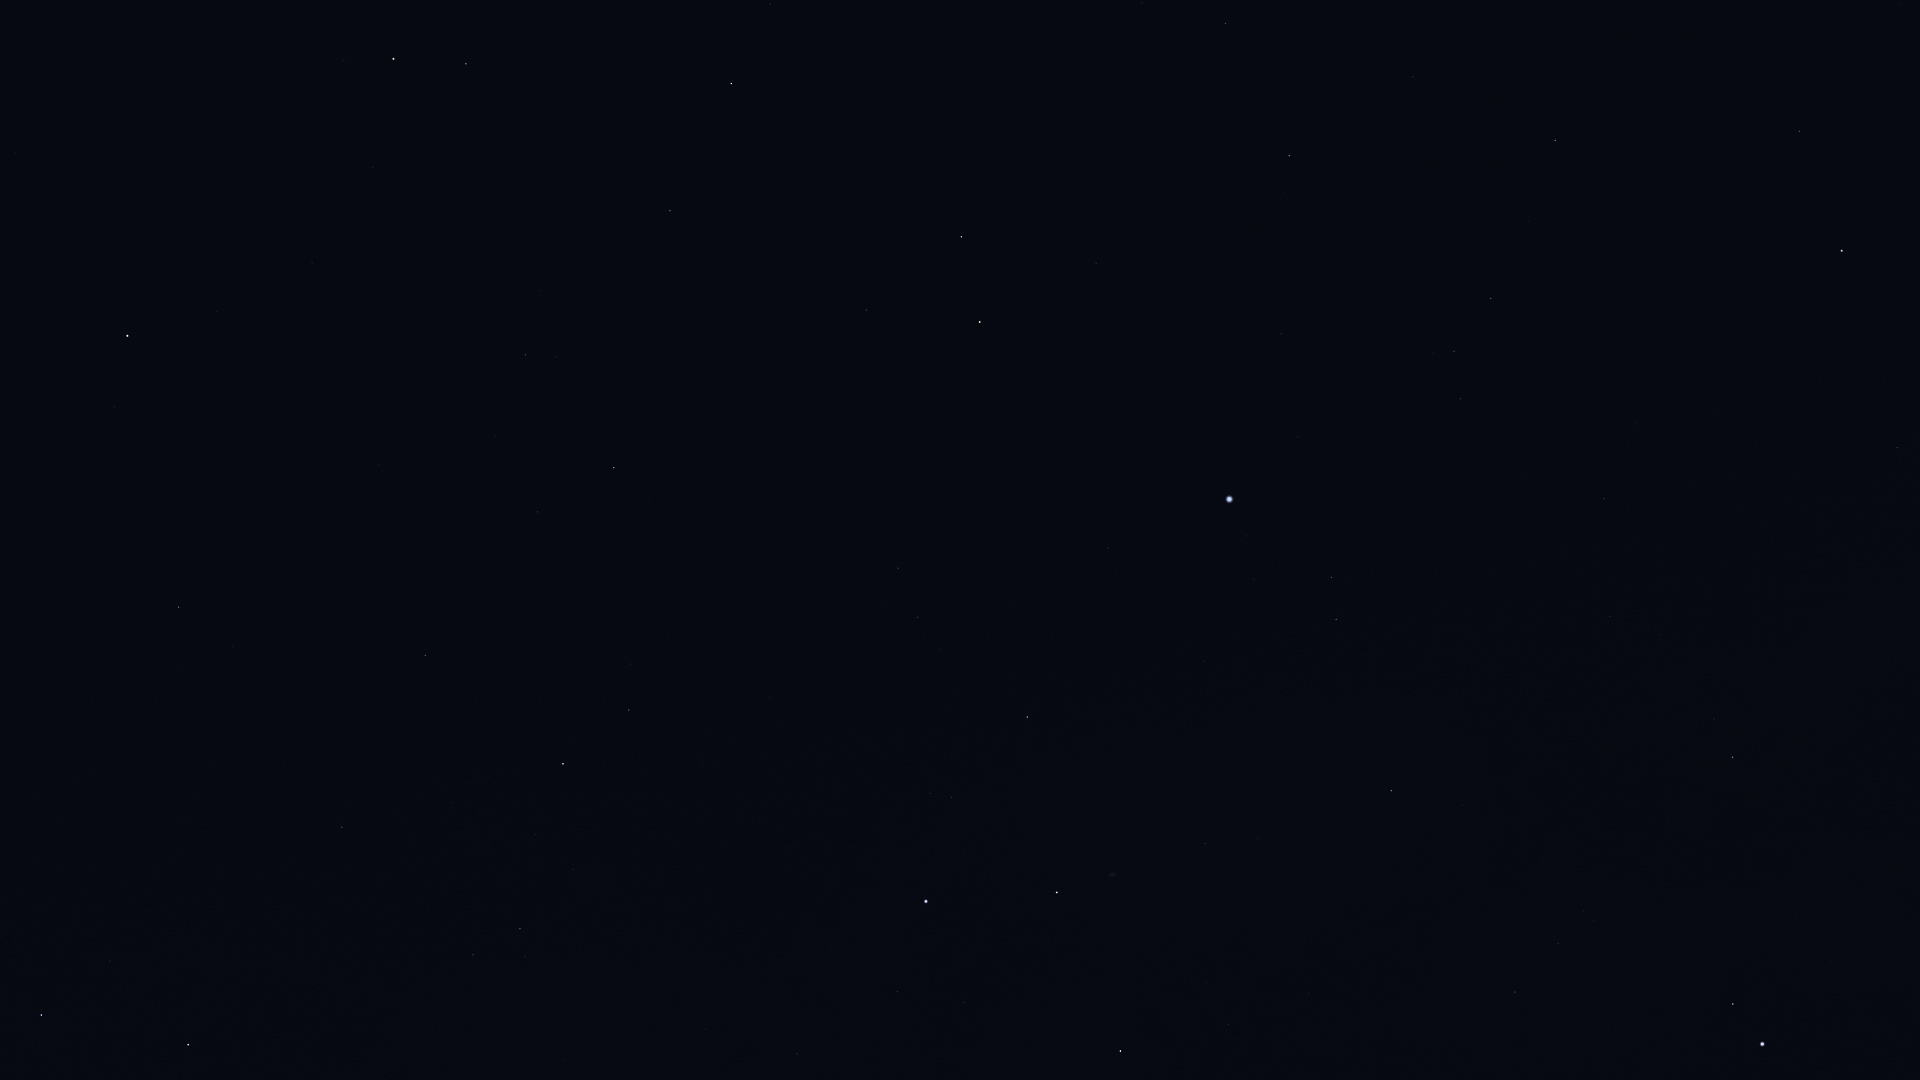

The data file committed next to this chart (first rows):
Star_ID, Name, X, Y
746, Caph, 188, 1045
107418, Castula, 40, 1053
58952, Tonatiuh, 152, 10
72607, Kochab, 393, 59
73136, Baekdu, 387, 77
75097, Pherkad, 466, 64
78527, HIP 78527, 770, 4
80331, Athebyne, 731, 83
81126, HIP 81126, 1142, 3
81833, HIP 81833, 1225, 23
82651, Mahsati, 1854, 5
83207, HIP 83207, 1413, 77
83608, Alrakis, 907, 162
83895, Aldhibah, 670, 211
84345, Rasalgethi, 1799, 131
84379, Sarin, 1555, 140
84380, HIP 84380, 1289, 156
84606, HIP 84606, 1279, 168
85112, HIP 85112, 1284, 194
85670, Rastaban, 961, 237
85693, Maasym, 1528, 221
85822, Yildun, 217, 311
86032, Rasalhague, 1842, 250
86414, HIP 86414, 1096, 263
86614, Dziban, 539, 291
86782, Alruba, 931, 281
86974, HIP 86974, 1491, 298
87585, Grumium, 866, 310
87808, HIP 87808, 1281, 333
87833, Eltanin, 980, 322
87933, HIP 87933, 1454, 351
88794, HIP 88794, 1461, 399
90344, Fafnir, 678, 380
91262, Vega, 1229, 499
91852, Xihe, 1271, 535
92420, Sheliak, 1331, 577
92791, HIP 92791, 1254, 579
93194, Sulafat, 1336, 619
93747, Okab, 1733, 757
94376, Altais, 614, 468
94481, Aladfar, 1187, 644
95771, Anser, 1463, 805
95853, HIP 95853, 918, 617
95947, Albireo, 1391, 791
96078, Uruk, 1631, 881
96100, Alsafi, 561, 490
96757, Sham, 1584, 911
96837, HIP 96837, 1593, 920
97165, Fawaris, 1027, 717
97278, Tarazed, 1733, 1004
97365, HIP 97365, 1558, 943
97649, Altair, 1762, 1044
97938, Libertas, 1764, 1067
98110, HIP 98110, 1205, 843
98337, HIP 98337, 1515, 992
98543, HIP 98543, 1341, 929
98920, HIP 98920, 1491, 1019
100453, Sadr, 1057, 892
102098, Deneb, 926, 901
102488, Aljanah, 1120, 1051
... 8 more rows
